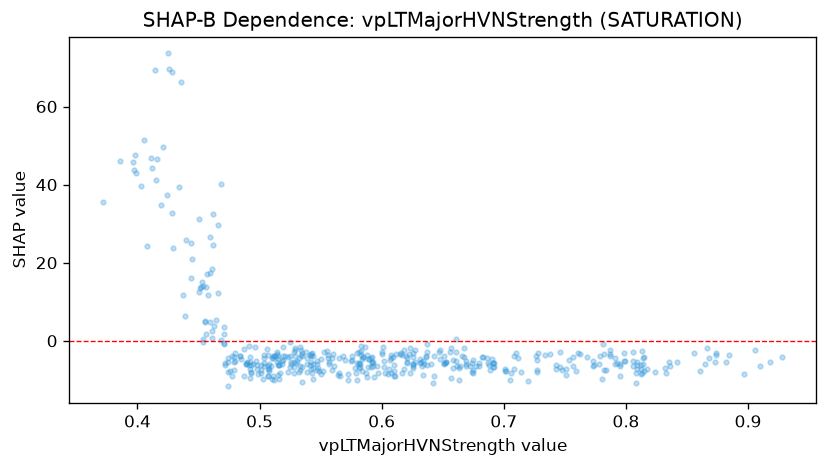

The data file committed next to this chart (first rows):
feature_value, shap_value
0.476, -7.818
0.631, -4.635
0.868, -4.331
0.865, -6.008
0.874, -3.687
0.874, -3.245
0.866, -1.868
0.842, -5.408
0.833, -8.292
0.815, -7.808
0.71, -3.23
0.743, -6.31
0.757, -6.515
0.689, -7.561
0.661, -2.879
0.653, -5.474
0.682, -4.125
0.58, -5.554
0.602, -6.82
0.565, -4.367
0.547, -5.826
0.535, -6.614
0.511, -4.443
0.472, -6.257
0.491, -1.331
0.487, -9.023
0.477, -8.894
0.48, -3.098
0.55, -4.674
0.576, -5.003
0.552, -7.617
0.544, -9.85
0.568, -3.778
0.55, -8.54
0.578, -7.002
0.544, -3.816
0.509, -6.476
0.506, -2.133
0.508, -7.136
0.507, -7.227
0.507, -8.934
0.508, -7.775
0.51, -4.31
0.515, -8.636
0.504, -6.539
0.526, -5.427
0.706, -8.257
0.748, -7.386
0.753, -4.935
0.591, -4.314
0.636, -4.174
0.585, -4.087
0.528, -8.186
0.528, -2.901
0.452, 13.81
0.403, 39.75
0.416, 46.68
0.539, -4.437
0.489, -5.903
0.516, -6.205
... 386 more rows
